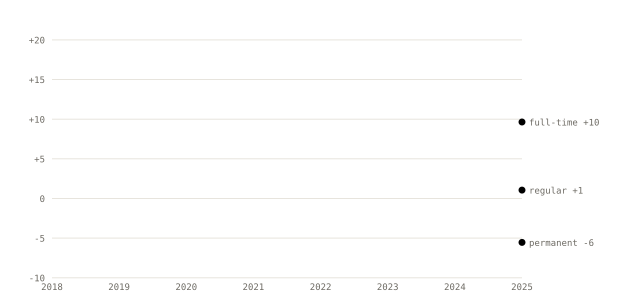

Values plotted in this chart, from the file beside it:
year, pct_full_time_ai, pct_full_time_other, gap_pp_full_time, pct_permanent_ai, pct_permanent_other, gap_pp_permanent, pct_regular_ai, pct_regular_other, gap_pp_regular, n_ai_ads
2018, 97.82, 78.7, 19.12, 71.89, 69.99, 1.9, 98.82, 93.73, 5.09, 2204
2019, 97.4, 79.37, 18.03, 75.83, 69.59, 6.24, 98.4, 92.45, 5.95, 3249
2020, 97.1, 79.31, 17.79, 71.62, 67.42, 4.2, 98.75, 92.23, 6.52, 2802
2021, 97.07, 81.46, 15.61, 75.77, 69.04, 6.73, 98.74, 92.6, 6.14, 3937
2022, 97.29, 82.86, 14.43, 74.51, 71.79, 2.72, 98.85, 92.8, 6.05, 4779
2023, 91.76, 82.94, 8.82, 68.26, 70.11, -1.85, 93.39, 92.07, 1.32, 3917
2024, 90.34, 82.16, 8.18, 68.67, 70.4, -1.73, 91.71, 91.17, 0.54, 4137
2025, 91.03, 81.39, 9.64, 63.15, 68.69, -5.54, 93.34, 92.28, 1.06, 4412
